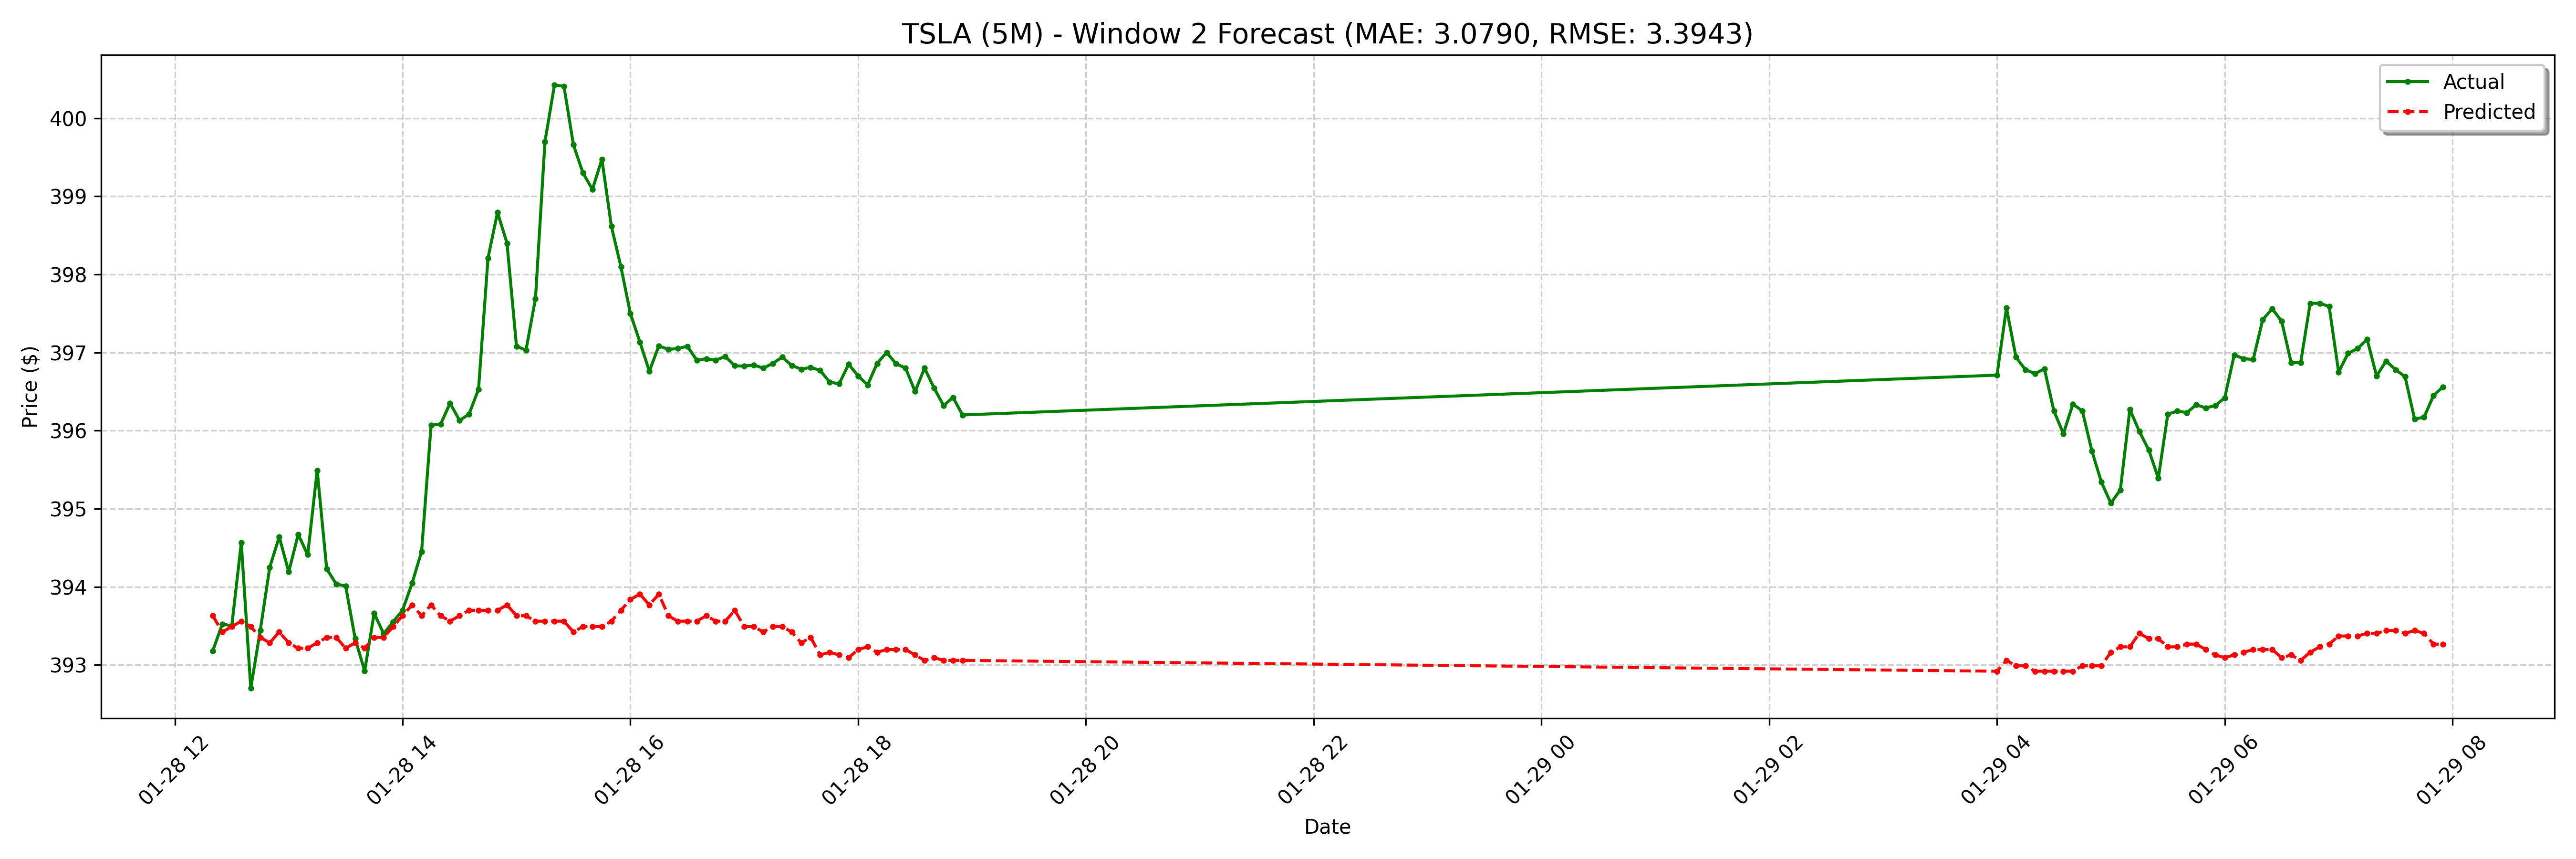

The data file committed next to this chart (first rows):
date, actual, forecast
2025-01-28 12:20:00-05:00, 393.2, 393.6
2025-01-28 12:25:00-05:00, 393.5, 393.4
2025-01-28 12:30:00-05:00, 393.5, 393.5
2025-01-28 12:35:00-05:00, 394.6, 393.6
2025-01-28 12:40:00-05:00, 392.7, 393.5
2025-01-28 12:45:00-05:00, 393.4, 393.4
2025-01-28 12:50:00-05:00, 394.2, 393.3
2025-01-28 12:55:00-05:00, 394.6, 393.4
2025-01-28 13:00:00-05:00, 394.2, 393.3
2025-01-28 13:05:00-05:00, 394.7, 393.2
2025-01-28 13:10:00-05:00, 394.4, 393.2
2025-01-28 13:15:00-05:00, 395.5, 393.3
2025-01-28 13:20:00-05:00, 394.2, 393.4
2025-01-28 13:25:00-05:00, 394, 393.4
2025-01-28 13:30:00-05:00, 394, 393.2
2025-01-28 13:35:00-05:00, 393.3, 393.3
2025-01-28 13:40:00-05:00, 392.9, 393.2
2025-01-28 13:45:00-05:00, 393.7, 393.4
2025-01-28 13:50:00-05:00, 393.4, 393.4
2025-01-28 13:55:00-05:00, 393.6, 393.5
2025-01-28 14:00:00-05:00, 393.7, 393.6
2025-01-28 14:05:00-05:00, 394, 393.8
2025-01-28 14:10:00-05:00, 394.5, 393.6
2025-01-28 14:15:00-05:00, 396.1, 393.8
2025-01-28 14:20:00-05:00, 396.1, 393.6
2025-01-28 14:25:00-05:00, 396.4, 393.6
2025-01-28 14:30:00-05:00, 396.1, 393.6
2025-01-28 14:35:00-05:00, 396.2, 393.7
2025-01-28 14:40:00-05:00, 396.5, 393.7
2025-01-28 14:45:00-05:00, 398.2, 393.7
2025-01-28 14:50:00-05:00, 398.8, 393.7
2025-01-28 14:55:00-05:00, 398.4, 393.8
2025-01-28 15:00:00-05:00, 397.1, 393.6
2025-01-28 15:05:00-05:00, 397, 393.6
2025-01-28 15:10:00-05:00, 397.7, 393.6
2025-01-28 15:15:00-05:00, 399.7, 393.6
2025-01-28 15:20:00-05:00, 400.4, 393.6
2025-01-28 15:25:00-05:00, 400.4, 393.6
2025-01-28 15:30:00-05:00, 399.7, 393.4
2025-01-28 15:35:00-05:00, 399.3, 393.5
2025-01-28 15:40:00-05:00, 399.1, 393.5
2025-01-28 15:45:00-05:00, 399.5, 393.5
2025-01-28 15:50:00-05:00, 398.6, 393.6
2025-01-28 15:55:00-05:00, 398.1, 393.7
2025-01-28 16:00:00-05:00, 397.5, 393.8
2025-01-28 16:05:00-05:00, 397.1, 393.9
2025-01-28 16:10:00-05:00, 396.8, 393.8
2025-01-28 16:15:00-05:00, 397.1, 393.9
2025-01-28 16:20:00-05:00, 397, 393.6
2025-01-28 16:25:00-05:00, 397.1, 393.6
2025-01-28 16:30:00-05:00, 397.1, 393.6
2025-01-28 16:35:00-05:00, 396.9, 393.6
2025-01-28 16:40:00-05:00, 396.9, 393.6
2025-01-28 16:45:00-05:00, 396.9, 393.6
2025-01-28 16:50:00-05:00, 396.9, 393.6
2025-01-28 16:55:00-05:00, 396.8, 393.7
2025-01-28 17:00:00-05:00, 396.8, 393.5
2025-01-28 17:05:00-05:00, 396.8, 393.5
2025-01-28 17:10:00-05:00, 396.8, 393.4
2025-01-28 17:15:00-05:00, 396.9, 393.5
... 68 more rows
